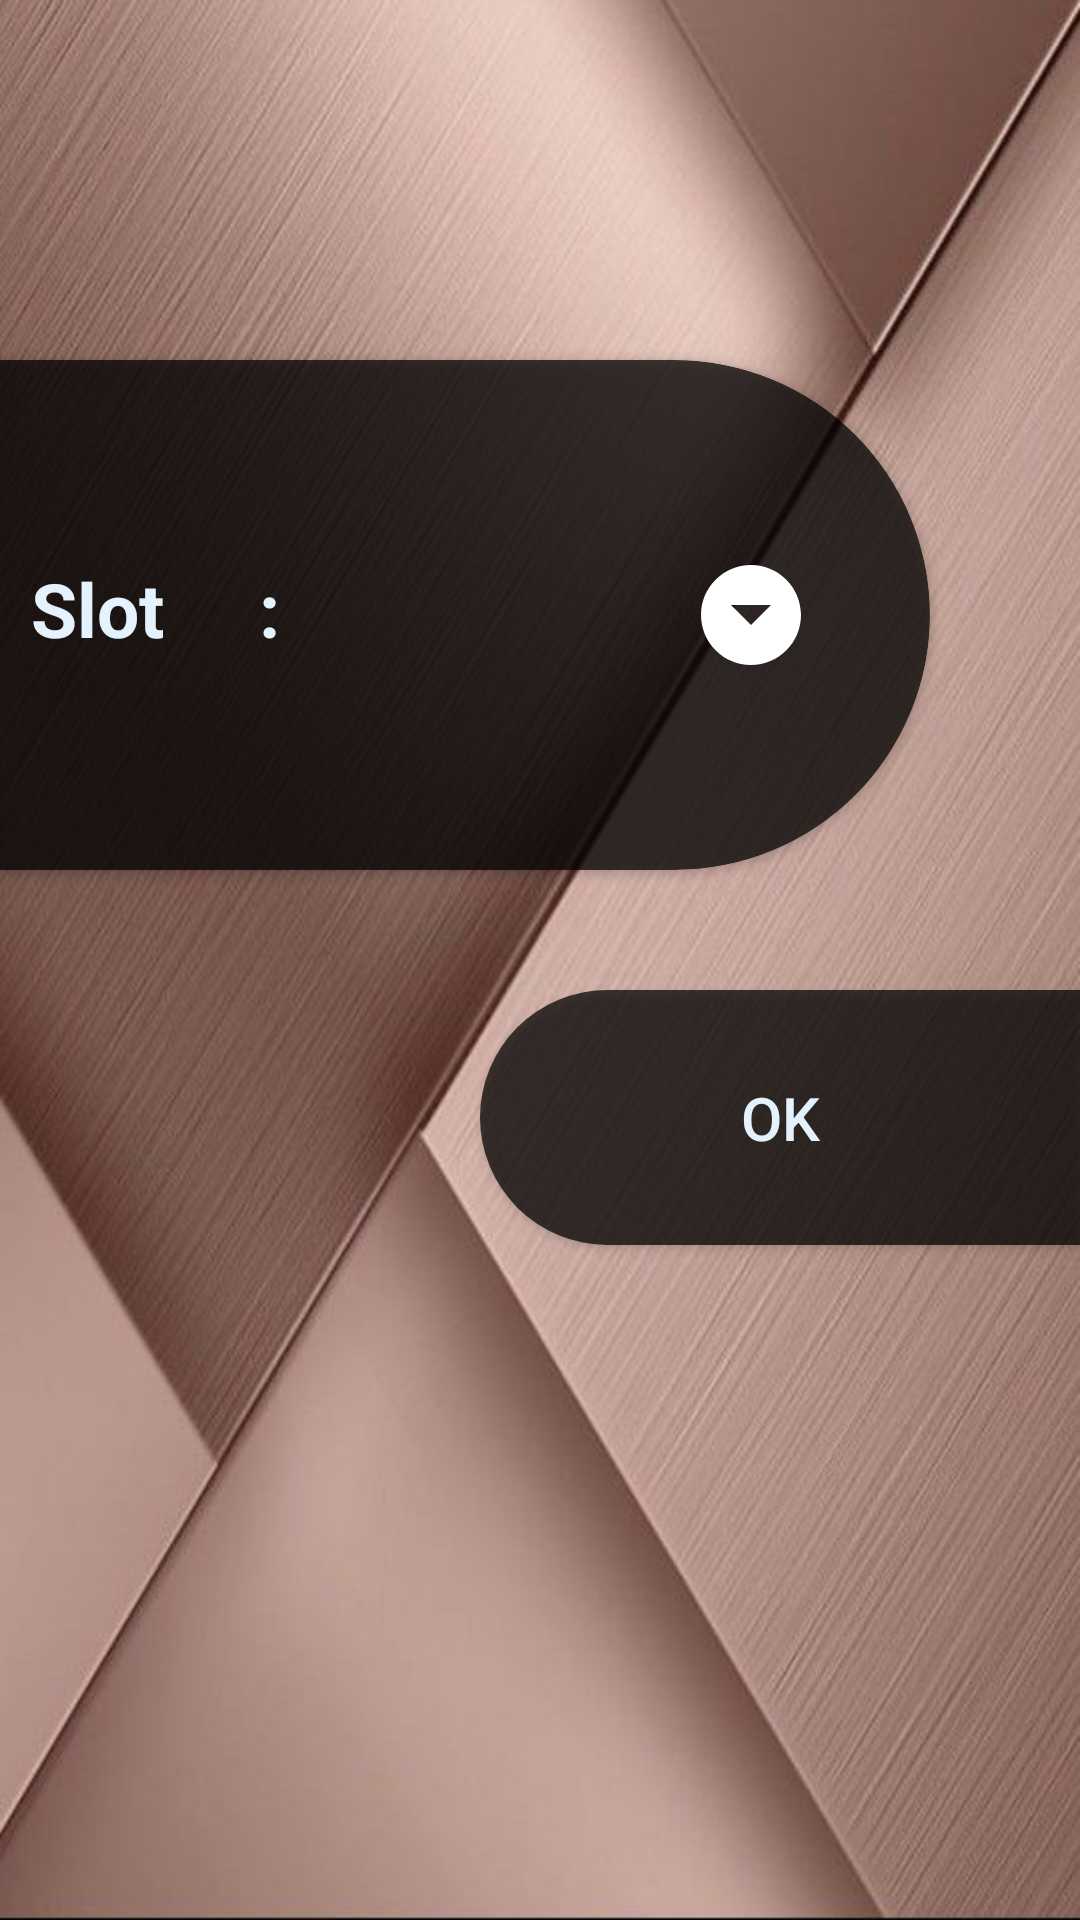

Write the Android layout XML for this screen, with the resource values it uses.
<!-- AndroidManifest.xml: application theme AppTheme -->
<!-- res/layout/activity_slot.xml -->
<?xml version="1.0" encoding="utf-8"?>
<RelativeLayout xmlns:android="http://schemas.android.com/apk/res/android"
    xmlns:app="http://schemas.android.com/apk/res-auto"
    xmlns:tools="http://schemas.android.com/tools"
    android:layout_width="match_parent"
    android:layout_height="match_parent"
    tools:context=".SlotActivity"
    android:background="@drawable/background"
    android:id="@+id/slotRelative">
    
    <androidx.cardview.widget.CardView
        android:layout_width="match_parent"
        android:layout_height="170dp"
        android:layout_alignParentTop="true"
        android:layout_marginTop="120dp"
        app:cardBackgroundColor="#B7000000"
        app:cardCornerRadius="90dp"
        android:layout_marginLeft="-90dp"
        android:layout_marginRight="50sp">


        <TextView
            android:layout_width="120dp"
            android:layout_height="50dp"
            android:layout_marginLeft="100dp"
            android:layout_marginTop="66dp"
            android:background="@android:color/transparent"
            android:text="Slot     : "
            android:textColor="#E3F2FD"
            android:textSize="25sp"
            android:textStyle="bold" />

        <Spinner
            android:id="@+id/slotSpinner"
            android:layout_width="190dp"
            android:layout_height="50dp"
            android:layout_marginLeft="190dp"
            android:layout_marginTop="60dp"
            android:background="@android:color/transparent"
            android:spinnerMode="dropdown"
            />

        <ImageView
            android:layout_width="120sp"
            android:layout_height="40dp"
            android:layout_marginLeft="280dp"
            android:layout_marginTop="65dp"
            android:src="@drawable/drop_down" />

        <TextView
            android:id="@+id/txtVwSlotError"
            android:layout_width="wrap_content"
            android:layout_height="wrap_content"
            android:layout_marginLeft="357dp"
            android:layout_marginTop="72dp"
            style="@android:style/Widget.EditText"
            android:background="@android:color/transparent"
            />


    </androidx.cardview.widget.CardView>

    <Button
        android:id="@+id/btnSlotSubmit"
        android:layout_width="match_parent"
        android:layout_height="85dp"
        android:layout_marginTop="330dp"
        android:background="@drawable/all_page_button"
        android:layout_marginLeft="160dp"
        android:text="OK"
        android:textColor="#E3F2FD"
        android:textSize="20sp"
        android:onClick="slotsubmit"/>

</RelativeLayout>
<!-- resources referenced by this layout -->
<resources>
  <!-- drawable all_page_button (drawable) -->
  <?xml version="1.0" encoding="utf-8"?>
  <selector xmlns:android="http://schemas.android.com/apk/res/android">
  
      <item>
          <shape android:shape="rectangle">
              <solid android:color="#B7000000"/>
              <corners android:topLeftRadius="100dp" android:bottomLeftRadius="100dp"></corners>
              <size android:width="100dp" android:height="150dp"/>
          </shape>
      </item>
  
  </selector>
  <!-- drawable background: jpg bitmap (drawable-v24, 66603 bytes) -->
  <!-- drawable drop_down (drawable) -->
  <vector android:height="24dp"
      android:viewportHeight="24.0" android:viewportWidth="24.0"
      android:width="24dp" xmlns:android="http://schemas.android.com/apk/res/android">
      <path android:fillColor="#fff" android:pathData="M12,2C6.48,2 2,6.48 2,12s4.48,10 10,10 10,-4.48 10,-10S17.52,2 12,2zM12,14l-4,-4h8l-4,4z"/>
  </vector>
  <style name="AppTheme" parent="Theme.AppCompat.Light.DarkActionBar">
          
          <item name="colorPrimary">@color/colorPrimary</item>
          <item name="colorPrimaryDark">@color/colorPrimaryDark</item>
          <item name="colorAccent">@color/colorAccent</item>
  
  
  
          <item name="android:scrollbarThumbVertical">@drawable/scrollbar</item>
      </style>
  <color name="colorPrimary">#008577</color>
  <color name="colorPrimaryDark">#00574B</color>
  <color name="colorAccent">#D81B60</color>
  <!-- drawable scrollbar (drawable) -->
  <?xml version="1.0" encoding="utf-8"?>
  <shape xmlns:android="http://schemas.android.com/apk/res/android">
  
      <gradient android:startColor="#fff" android:endColor="#fff"
          android:angle="45"/>
      <corners android:radius="6dp" />
  
  </shape>
</resources>
